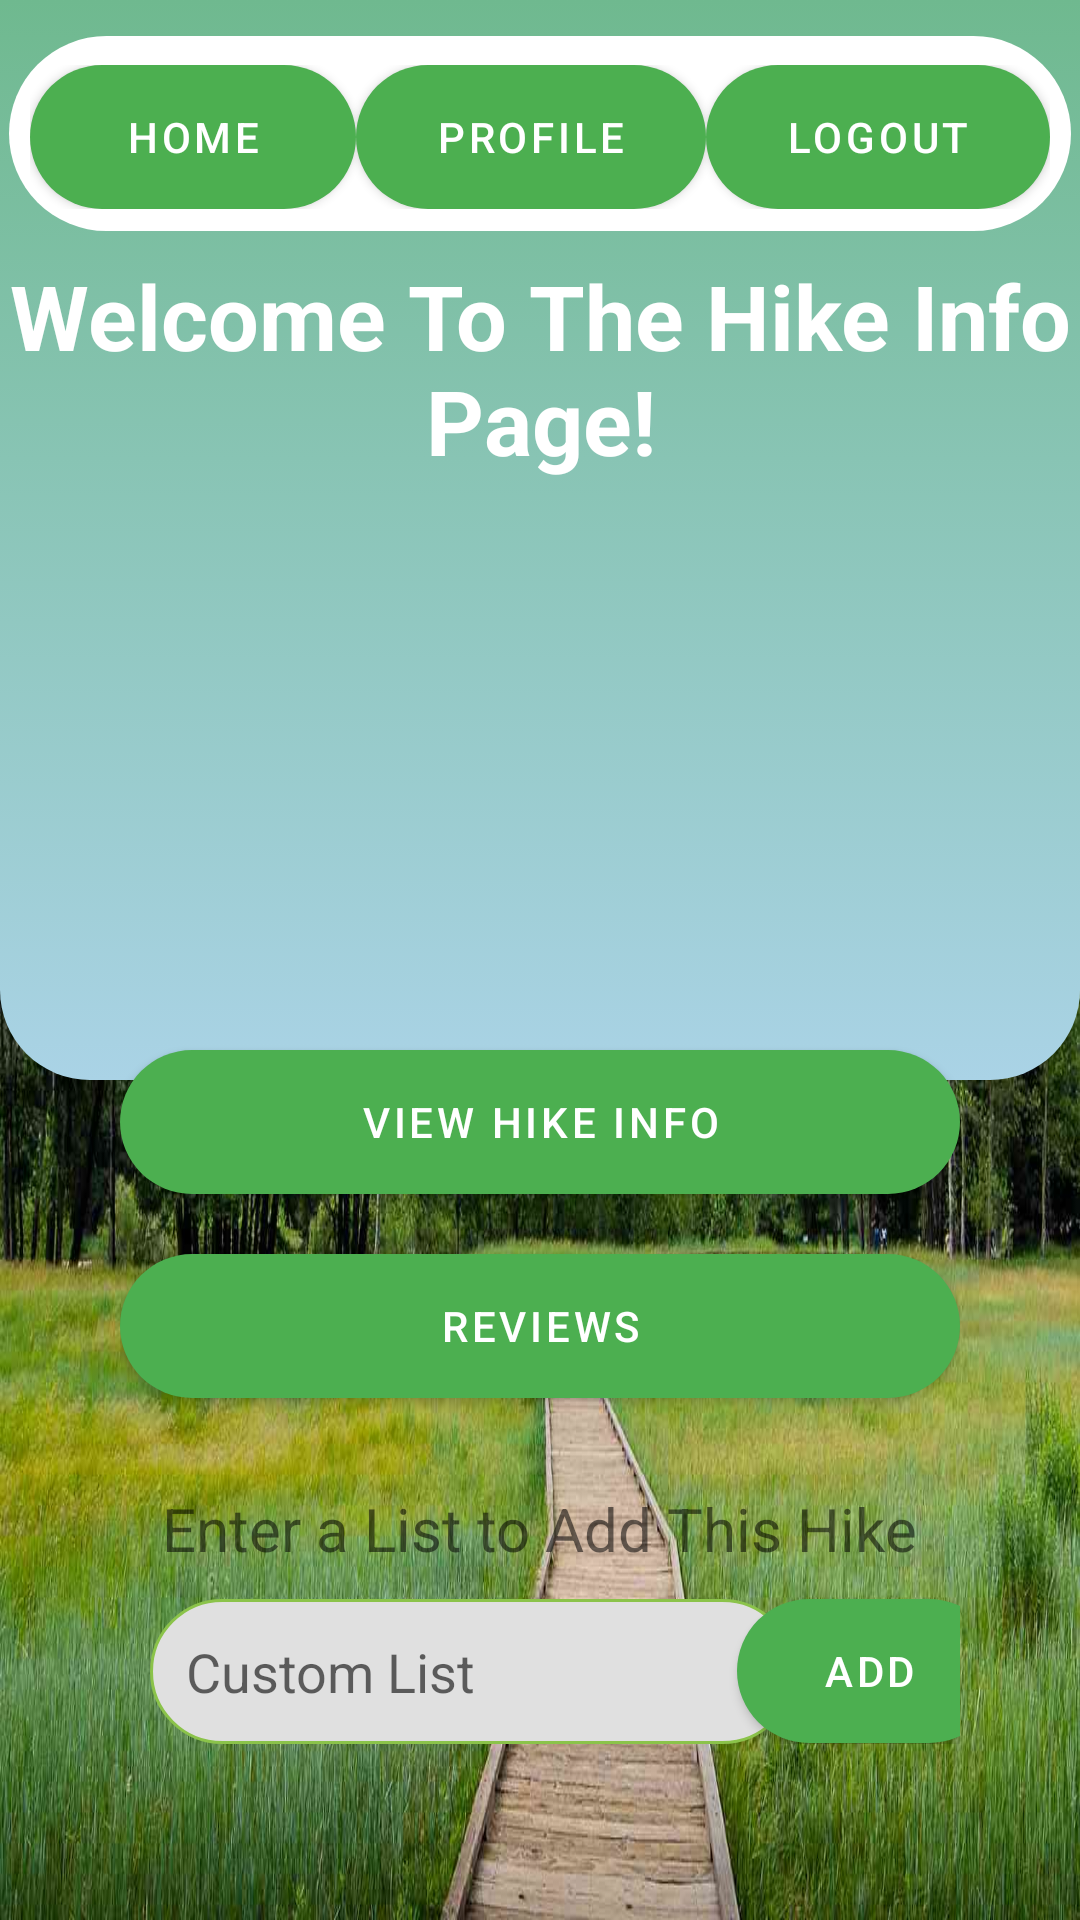

The Android layout XML behind this screen, and the referenced resources:
<!-- AndroidManifest.xml: application theme Theme.GoHiking_CS310 -->
<!-- res/layout/hikepage.xml -->
<?xml version="1.0" encoding="utf-8"?>
<androidx.constraintlayout.widget.ConstraintLayout xmlns:android="http://schemas.android.com/apk/res/android"
    xmlns:app="http://schemas.android.com/apk/res-auto"
    xmlns:tools="http://schemas.android.com/tools"
    android:layout_width="match_parent"
    android:layout_height="match_parent">

    <ScrollView
        android:layout_width="match_parent"
        android:layout_height="match_parent"
        android:background="@drawable/hike">

        <LinearLayout
            android:layout_width="match_parent"
            android:layout_height="wrap_content"
            android:orientation="vertical">

            <androidx.constraintlayout.widget.ConstraintLayout
                android:layout_width="match_parent"
                android:layout_height="wrap_content">

                <androidx.constraintlayout.widget.ConstraintLayout
                    android:layout_width="match_parent"
                    android:layout_height="wrap_content"
                    app:layout_constraintEnd_toEndOf="parent"
                    app:layout_constraintStart_toStartOf="parent"
                    app:layout_constraintTop_toTopOf="parent">

                    <androidx.constraintlayout.widget.ConstraintLayout
                        android:id="@+id/constraintLayout2"
                        android:layout_width="match_parent"
                        android:layout_height="360dp"
                        android:background="@drawable/top_background">

                        <androidx.constraintlayout.widget.ConstraintLayout
                            android:layout_width="match_parent"
                            android:layout_height="65dp"
                            android:layout_marginStart="3dp"
                            android:layout_marginTop="12dp"
                            android:layout_marginEnd="3dp"
                            android:background="@drawable/whiteshape"
                            app:layout_constraintEnd_toEndOf="parent"
                            app:layout_constraintStart_toStartOf="parent"
                            app:layout_constraintTop_toTopOf="parent">

                        </androidx.constraintlayout.widget.ConstraintLayout>

                        <ImageView
                            android:id="@+id/imageView"
                            android:layout_width="126dp"
                            android:layout_height="120dp"
                            android:layout_marginTop="15dp"
                            app:layout_constraintEnd_toEndOf="parent"
                            app:layout_constraintStart_toStartOf="parent"
                            app:layout_constraintTop_toBottomOf="@+id/textView4"
                            app:srcCompat="@drawable/baseline_hiking_24" />

                        <TextView
                            android:id="@+id/textView4"
                            android:layout_width="wrap_content"
                            android:layout_height="wrap_content"
                            android:layout_marginTop="85dp"
                            android:text="Welcome To The Hike Info Page!"
                            android:textAlignment="center"
                            android:textColor="@color/white"
                            android:textSize="30sp"
                            android:textStyle="bold"
                            app:layout_constraintEnd_toEndOf="parent"
                            app:layout_constraintStart_toStartOf="parent"
                            app:layout_constraintTop_toTopOf="parent" />

                    </androidx.constraintlayout.widget.ConstraintLayout>

                    <LinearLayout
                        android:layout_width="match_parent"
                        android:layout_height="300dp"
                        android:layout_marginStart="40dp"
                        android:layout_marginTop="320dp"
                        android:layout_marginEnd="40dp"
                        android:background="@drawable/white_background_box"
                        android:orientation="vertical"
                        app:layout_constraintEnd_toEndOf="parent"
                        app:layout_constraintStart_toStartOf="parent"
                        app:layout_constraintTop_toTopOf="parent">

                        <androidx.constraintlayout.widget.ConstraintLayout
                            android:layout_width="match_parent"
                            android:layout_height="wrap_content">

                            <Button
                                android:id="@+id/buttonShowDetails"
                                android:layout_width="280dp"
                                android:layout_height="wrap_content"
                                android:layout_marginTop="30dp"
                                android:background="@drawable/button_background"
                                android:text="View Hike Info"
                                android:textColor="@color/white"
                                app:layout_constraintEnd_toEndOf="parent"
                                app:layout_constraintStart_toStartOf="parent"
                                app:layout_constraintTop_toTopOf="parent" />

                            <TextView
                                android:id="@+id/textView9"
                                android:layout_width="wrap_content"
                                android:layout_height="wrap_content"
                                android:layout_marginTop="30dp"
                                android:text="Enter a List to Add This Hike"
                                android:textColor="@color/quantum_black_text"
                                android:textSize="20sp"
                                app:layout_constraintEnd_toEndOf="parent"
                                app:layout_constraintHorizontal_bias="0.493"
                                app:layout_constraintStart_toStartOf="parent"
                                app:layout_constraintTop_toBottomOf="@+id/buttonReview" />

                            <AutoCompleteTextView
                                android:id="@+id/editTextAddHike"
                                android:layout_width="215dp"
                                android:layout_height="wrap_content"
                                android:layout_marginStart="10dp"
                                android:layout_marginTop="10dp"
                                android:background="@drawable/edittext_background"
                                android:hint="Custom List"
                                app:layout_constraintStart_toStartOf="parent"
                                app:layout_constraintTop_toBottomOf="@+id/textView9" />

                            <Button
                                android:id="@+id/buttonAddHike"
                                android:layout_width="wrap_content"
                                android:layout_height="wrap_content"
                                android:layout_marginStart="10dp"
                                android:layout_marginEnd="16dp"
                                android:background="@drawable/button_background"
                                android:text="Add"
                                android:textColor="@color/white"
                                app:layout_constraintEnd_toEndOf="parent"
                                app:layout_constraintStart_toEndOf="@+id/editTextAddHike"
                                app:layout_constraintTop_toTopOf="@+id/editTextAddHike" />

                            <Button
                                android:id="@+id/buttonReview"
                                android:layout_width="280dp"
                                android:layout_height="wrap_content"
                                android:layout_marginTop="20dp"
                                android:background="@drawable/button_background"
                                android:text="Reviews"
                                android:textColor="@color/white"
                                app:layout_constraintEnd_toEndOf="parent"
                                app:layout_constraintStart_toStartOf="parent"
                                app:layout_constraintTop_toBottomOf="@+id/buttonShowDetails" />

                        </androidx.constraintlayout.widget.ConstraintLayout>
                    </LinearLayout>

                    <LinearLayout
                        android:layout_width="match_parent"
                        android:layout_height="wrap_content"
                        android:layout_marginStart="10dp"
                        android:layout_marginTop="100dp"
                        android:layout_marginEnd="10dp"
                        android:layout_marginBottom="9dp"
                        android:orientation="horizontal"
                        app:layout_constraintBottom_toTopOf="@+id/constraintLayout2"
                        app:layout_constraintEnd_toEndOf="parent"
                        app:layout_constraintStart_toStartOf="parent"
                        app:layout_constraintTop_toTopOf="parent">

                        <Button
                            android:id="@+id/buttonBackHome"
                            android:layout_width="wrap_content"
                            android:layout_height="wrap_content"
                            android:layout_weight="1"
                            android:background="@drawable/button_background"
                            android:text="Home"
                            android:textColor="@color/white" />

                        <Button
                            android:id="@+id/buttonBackToProfile"
                            android:layout_width="wrap_content"
                            android:layout_height="wrap_content"
                            android:layout_weight="1"
                            android:background="@drawable/button_background"
                            android:text="Profile"
                            android:textColor="@color/white" />

                        <Button
                            android:id="@+id/buttonLogout"
                            android:layout_width="wrap_content"
                            android:layout_height="wrap_content"
                            android:layout_weight="1"
                            android:background="@drawable/button_background"
                            android:text="Logout"
                            android:textColor="@color/white" />
                    </LinearLayout>

                </androidx.constraintlayout.widget.ConstraintLayout>
            </androidx.constraintlayout.widget.ConstraintLayout>
        </LinearLayout>
    </ScrollView>

</androidx.constraintlayout.widget.ConstraintLayout>
<!-- resources referenced by this layout -->
<resources>
  <color name="white">#FFFFFF</color>
  <!-- drawable button_background (drawable) -->
  <selector xmlns:android="http://schemas.android.com/apk/res/android">
      <item android:state_pressed="true">
          <shape>
              <solid android:color="@color/colorPrimary" />
              <corners android:radius="40dp" />
          </shape>
      </item>
      <item>
          <shape>
              <solid android:color="@color/colorPrimary" />
              <corners android:radius="40dp" />
          </shape>
      </item>
  </selector>
  <!-- drawable edittext_background (drawable) -->
  <shape xmlns:android="http://schemas.android.com/apk/res/android">
      <solid android:color="#E0E0E0" />
      <stroke android:width="1dp" android:color="@color/colorSecondary" />
      <corners android:radius="40dp" />
      <padding android:left="12dp" android:top="12dp" android:right="12dp" android:bottom="12dp" />
  </shape>
  <!-- drawable hike: jpg bitmap (drawable, 162788 bytes) -->
  <!-- drawable top_background (drawable) -->
  <?xml version="1.0" encoding="utf-8"?>
  <selector xmlns:android="http://schemas.android.com/apk/res/android">
  <item>
      <shape android:shape="rectangle">
          <gradient android:startColor="#6FB98F" android:endColor="#AAD3E6" android:angle="60"/>
          <corners android:bottomRightRadius="30dp" android:bottomLeftRadius="30dp"/>
      </shape>
  </item>
  </selector>
  <!-- drawable whiteshape (drawable) -->
  <?xml version="1.0" encoding="utf-8"?>
  <selector xmlns:android="http://schemas.android.com/apk/res/android">
      <item>
          <shape android:shape="rectangle">
              <gradient android:startColor="@color/white" android:endColor="@color/white" android:angle="60"/>
              <corners android:radius="40dp"/>
          </shape>
      </item>
  </selector>
  <style name="Theme.GoHiking_CS310" parent="Theme.MaterialComponents.Light.NoActionBar">
          
          <item name="colorPrimary">@color/colorPrimary</item>
          <item name="colorPrimaryVariant">@color/colorPrimaryVariant</item>
          <item name="colorSecondary">@color/colorSecondary</item>
          <item name="android:colorBackground">@color/colorBackground</item>
          <item name="colorSurface">@color/colorSurface</item>
          <item name="colorOnPrimary">@color/colorOnPrimary</item>
          <item name="colorOnSecondary">@color/colorOnSecondary</item>
          <item name="android:statusBarColor">@color/colorPrimaryVariant</item>
          <item name="android:navigationBarColor">@color/colorPrimary</item>
      </style>
  <color name="colorPrimary">#4CAF50</color>
  <color name="colorSecondary">#8BC34A</color>
  <color name="colorPrimaryVariant">#388E3C</color>
  <color name="colorBackground">#E8F5E9</color>
  <color name="colorSurface">#C8E6C9</color>
  <color name="colorOnPrimary">#FFFFFF</color>
  <color name="colorOnSecondary">#1B5E20</color>
</resources>
